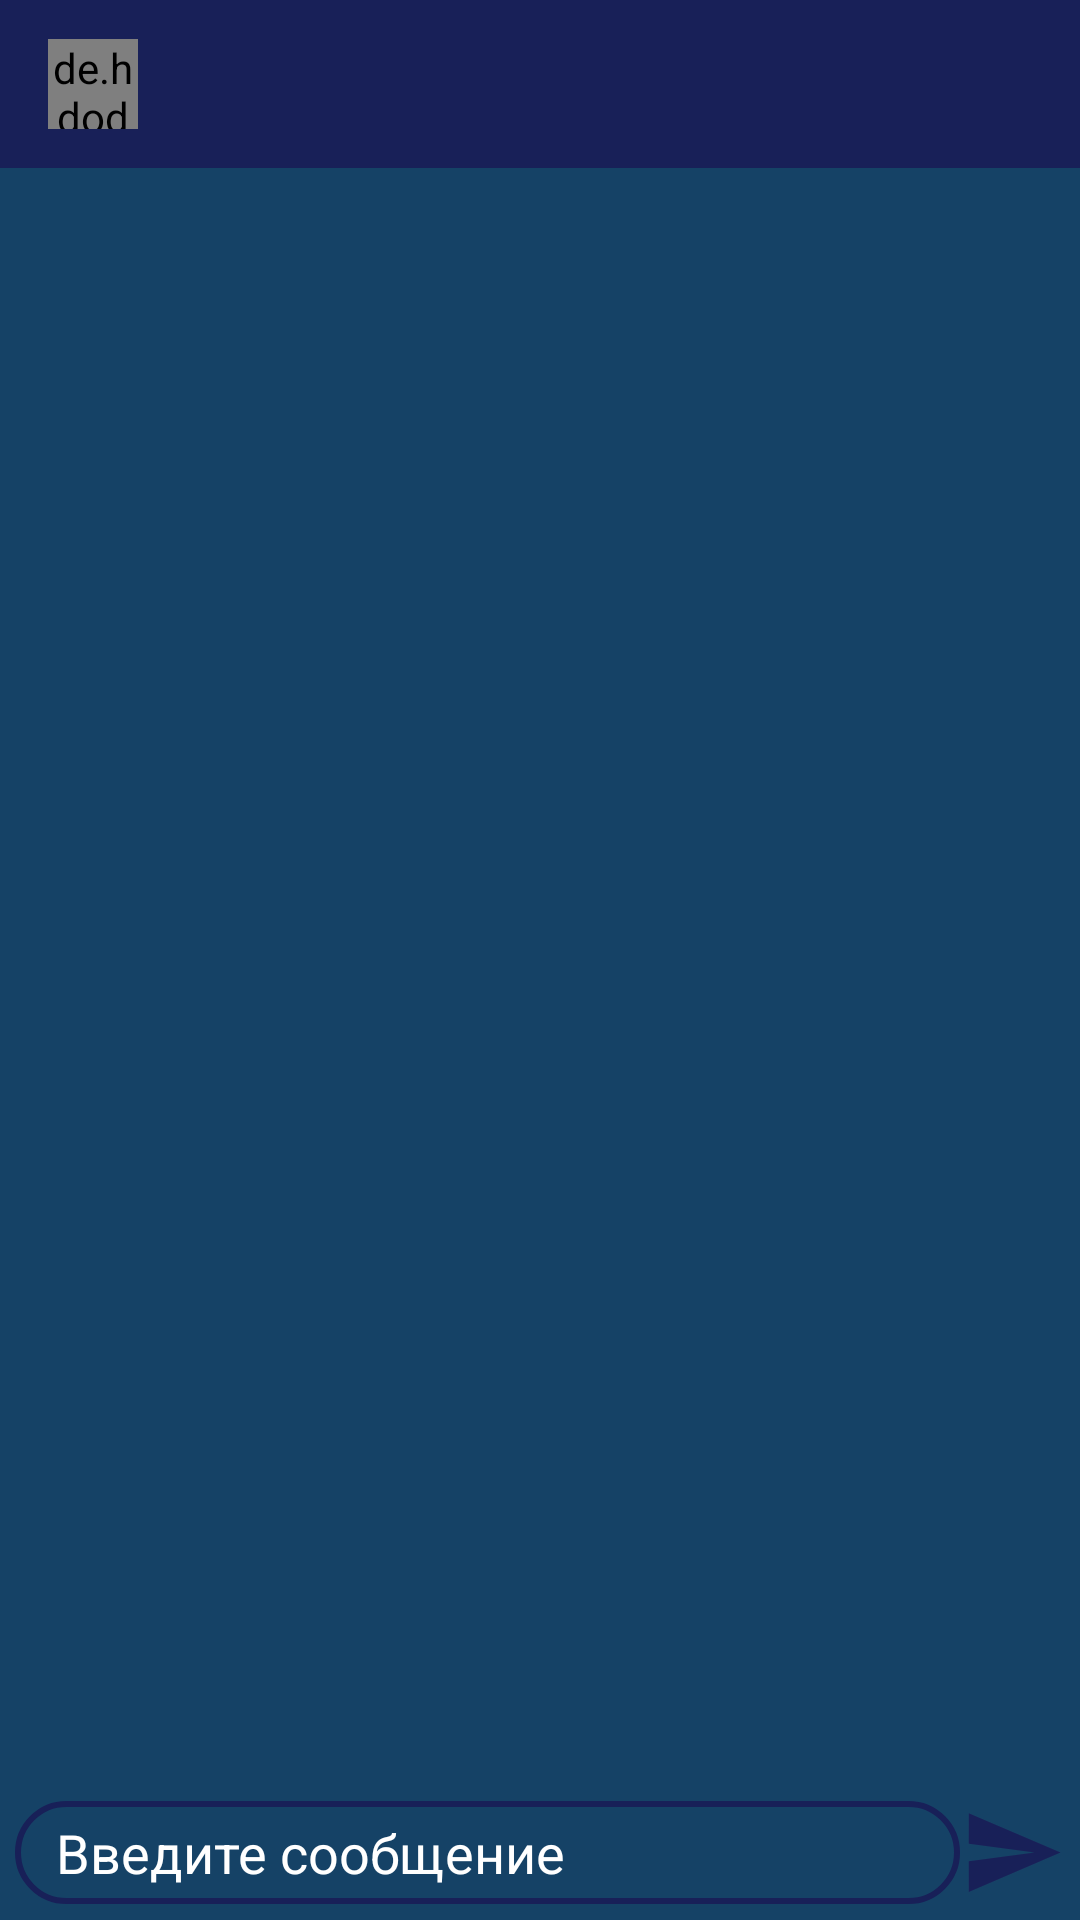

This screen was rendered from an Android layout file. Write that file and the resources it references.
<!-- AndroidManifest.xml: application theme AppTheme -->
<!-- res/layout/activity_message.xml -->
<?xml version="1.0" encoding="utf-8"?>
<RelativeLayout xmlns:android="http://schemas.android.com/apk/res/android"
    xmlns:app="http://schemas.android.com/apk/res-auto"
    xmlns:tools="http://schemas.android.com/tools"
    android:layout_width="match_parent"
    android:layout_height="match_parent"
    android:background="#154266"
    tools:context=".MessageActivity">

    <android.support.design.widget.AppBarLayout
        android:id="@+id/barLayout"
        android:layout_width="match_parent"
        android:layout_height="wrap_content">

        <android.support.v7.widget.Toolbar
            android:id="@+id/toolbar"
            android:layout_width="match_parent"
            android:layout_height="match_parent"
            android:background="@color/colorPrimaryDark"
            android:theme="@style/ThemeOverlay.AppCompat.Dark.ActionBar"
            app:popupTheme="@style/MenuStyle">

            <de.hdodenhof.circleimageview.CircleImageView
                android:id="@+id/profileImage"
                android:layout_width="30dp"
                android:layout_height="30dp" />

            <TextView
                android:id="@+id/username"
                android:layout_width="wrap_content"
                android:layout_height="wrap_content"
                android:layout_marginStart="25dp"
                android:layout_marginLeft="25dp"
                android:textColor="@color/white"
                android:textSize="20sp"
                android:textStyle="bold"
                tools:ignore="RtlHardcoded" />

        </android.support.v7.widget.Toolbar>
    </android.support.design.widget.AppBarLayout>

    <android.support.v7.widget.RecyclerView
        android:id="@+id/recyclerViewMessage"
        android:layout_width="match_parent"
        android:layout_height="match_parent"
        android:layout_above="@id/linearLayoutBottom"
        android:layout_below="@id/barLayout" />

    <LinearLayout
        android:id="@+id/linearLayoutBottom"
        android:layout_width="match_parent"
        android:layout_height="wrap_content"
        android:orientation="horizontal"
        android:padding="5dp"
        android:layout_alignParentBottom="true">

        <EditText
            android:id="@+id/sendEditText"
            android:layout_weight="1"
            android:layout_width="match_parent"
            android:layout_height="wrap_content"
            android:layout_gravity="center_vertical"
            android:background="@drawable/background_layout_enter_text"
            android:hint="@string/TypeAMessage"
            android:maxLines="2"
            android:textColor="@color/white"
            android:textColorHint="@color/white" />

        <ImageButton
            android:id="@+id/buttonSend"
            android:layout_width="35dp"
            android:layout_height="35dp"
            android:paddingLeft="5dp"
            android:layout_gravity="center_vertical"
            android:background="@drawable/ic_send" />

    </LinearLayout>

</RelativeLayout>
<!-- resources referenced by this layout -->
<resources>
  <color name="colorPrimaryDark">#182058</color>
  <color name="white">#fff</color>
  <!-- drawable background_layout_enter_text (drawable) -->
  <?xml version="1.0" encoding="utf-8"?>
  <shape xmlns:android="http://schemas.android.com/apk/res/android">
      <stroke
          android:width="2dp"
          android:color="@color/colorPrimaryDark" />
      <corners android:radius="25dp" />
  
      <padding
          android:bottom="5dp"
          android:left="5dp"
          android:right="5dp"
          android:top="5dp" />
  
      
  
  
  </shape>
  <!-- drawable ic_send (drawable-anydpi) -->
  <vector xmlns:android="http://schemas.android.com/apk/res/android"
      android:width="24dp"
      android:height="24dp"
      android:viewportWidth="24"
      android:viewportHeight="24"
      android:tint="#182058">
      <path
          android:fillColor="#FF000000"
          android:pathData="M2.01,21L23,12 2.01,3 2,10l15,2 -15,2z"/>
  </vector>
  <string name="TypeAMessage">"  Введите сообщение"</string>
  <style name="MenuStyle" parent="Theme.AppCompat.Light">
          <item name="android:background">@android:color/white</item>
      </style>
  <style name="AppTheme" parent="Theme.AppCompat.Light.NoActionBar">
          
          <item name="colorPrimary">@color/colorPrimary</item>
          <item name="colorPrimaryDark">@color/colorPrimaryDark</item>
          <item name="colorAccent">@color/colorAccent</item>
      </style>
  <color name="colorPrimary">#182058</color>
  <color name="colorAccent">#D81B60</color>
</resources>
